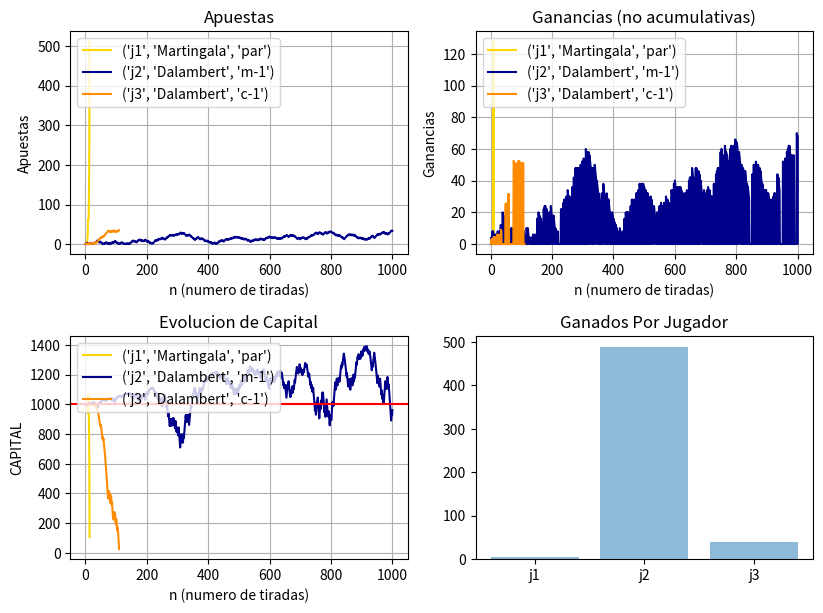

Python code for this plot:
from random import randint
import matplotlib.pyplot as plt
import numpy as np

class Ruleta(object):

    def __init__(self):
        # Los arreglos terminados en A son arreglos de arreglos
        self.resultados = []
        self.apuestas = []
        self.ganadores = {}
        self.listaGanadores = []
        self.tiradas = []
        self.paga2 = ['par', 'impar', 'm-1', 'm-2', 'rojo', 'negro']
        self.paga1_5 = ['c-1', 'c-2', 'c-3', 'd-1', 'd-2', 'd-3']
        self.pagos = []
        self.panio = {
            'paridad': {
                'par': [2, 4, 6, 8, 10, 12, 14, 16, 18, 20, 22, 24, 26, 28, 30, 32, 34, 36],
                'impar': [1, 3, 5, 7, 9, 11, 13, 15, 17, 19, 21, 23, 25, 27, 29, 31, 33, 35]
            },
            'mitades': {
                '1': [1, 2, 3, 4, 5, 6, 7, 8, 9, 10, 11, 12, 13, 14, 15, 16, 17, 18],
                '2': [19, 20, 21, 22, 23, 24, 25, 26, 27, 28, 29, 30, 31, 32, 33, 34, 35, 36]
            },
            'color': {
                'rojo': [1, 3, 5, 7, 9, 12, 14, 16, 18, 19, 21, 23, 25, 27, 30, 32, 34, 36],
                'negro': [2, 4, 5, 8, 10, 11, 13, 15, 17, 20, 22, 24, 26, 28, 29, 31, 33, 35]
            },
            'docenas': {
                '1': [1, 2, 3, 4, 5, 6, 7, 8, 9, 10, 11, 12],
                '2': [13, 14, 15, 16, 17, 18, 9, 20, 21, 22, 23, 24],
                '3': [25, 26, 27, 28, 29, 30, 31, 32, 33, 34, 35, 36]
            },
            'columnas': {
                '1': [1, 4, 7, 10, 13, 16, 19, 22, 25, 28, 31, 34],
                '2': [2, 5, 8, 11, 14, 17, 20, 23, 26, 29, 32, 35],
                '3': [3, 6, 9, 12, 15, 18, 21, 24, 27, 30, 33, 36]
            },
        }

    def jugar(self, n):
        self.definirGanador(self.tirar(n))

    def tomarApuestas(self, apuestas):
        if apuestas == [None]:
            self.apuestas = []
        else:
            self.apuestas = []
            for apuesta in apuestas:
                self.apuestas.append(apuesta)

    def tirar(self, n):
        x = randint(0, 36)
        self.resultados.append(x)
        self.tiradas.append(n)
        return x

    def definirGanador(self, nro):
        ganadores = []
        if nro == 0:
            ganadores.append(nro)
        else:
            # Paridad
            if nro in self.panio['paridad']['par']:
                ganadores.append('par')
            elif nro in self.panio['paridad']['impar']:
                ganadores.append('impar')

            # Mitades
            if nro in self.panio['mitades']['1']:
                ganadores.append('m-1')
            elif nro in self.panio['mitades']['2']:
                ganadores.append('m-2')

            # Colores
            if nro in self.panio['color']['rojo']:
                ganadores.append('rojo')
            elif nro in self.panio['color']['negro']:
                ganadores.append('negro')

            # Docenas
            if nro in self.panio['docenas']['1']:
                ganadores.append('d-1')
            elif nro in self.panio['docenas']['2']:
                ganadores.append('d-2')
            elif nro in self.panio['docenas']['3']:
                ganadores.append('d-3')

            # Columnas
            if nro in self.panio['columnas']['1']:
                ganadores.append('c-1')
            elif nro in self.panio['columnas']['2']:
                ganadores.append('c-2')
            elif nro in self.panio['columnas']['3']:
                ganadores.append('c-3')

            self.ganadores = ganadores
            self.listaGanadores.append(ganadores)

    def pagar(self):
        self.pagos = []
        if self.apuestas is not None:
            for apuesta in self.apuestas:
                if apuesta != None:
                    if apuesta['apuesta'] in self.ganadores:
                        if apuesta['apuesta'] in self.paga2:
                            aux = apuesta['cantidad'] * 2
                            self.pagos.append({'pago': aux, 'nombre': apuesta['nombre']})
                        elif apuesta['apuesta'] in self.paga1_5:
                            aux = apuesta['cantidad'] * 1.5
                            self.pagos.append({'pago': aux, 'nombre': apuesta['nombre']})
                    else:
                        self.pagos.append({'pago': 0, 'nombre': apuesta['nombre']})
            return self.pagos
        else:
            return None
            # print('No se recibieron apuestas')


class Jugador(object, ):

    def __init__(self, nombre, tc, valorPanio, metodo):
        self.capital = 1000
        self.nombre = nombre
        self.apuesta = 1
        self.evolucionCapital = []
        self.ganancias = []
        self.resultados = []
        self.apuestas = []
        self.nroJuego = []
        self.ganadoxt = []
        self.ganados = 0
        self.perdidos = 0
        self.valor_panio = valorPanio
        self.metodo = metodo #Martingala y Dalembert
        self.tc = tc  # Tipo de capital 0 limitado 1 ilimitado
        self.juega = True
        self.j = 0

    def continua(self):
        return self.juega

    def defineJuagda(self):
        if self.valor_panio == 1:
            return self.apostarMartingala(self.metodo)
        if self.valor_panio == 2:
            return self.apostarDalambert(self.metodo)

    def apostarMartingala(self, valor):
        if self.nroJuego == []:
            self.j += 1
            self.nroJuego.append(self.j)
            self.capital -= self.apuesta
            self.apuestas.append(self.apuesta)
            return {
                'apuesta': valor,
                'cantidad': self.apuesta,
                'nombre': self.nombre
            }
        else:
            if self.resultados[-1] == 'perdi':
                self.apuesta = self.apuesta * 2
            else:
                pass
            if self.capital >= self.apuesta:
                self.j += 1
                self.nroJuego.append(self.j)
                self.capital -= self.apuesta
                self.apuestas.append(self.apuesta)

                return {
                    'apuesta': valor,
                    'cantidad': self.apuesta,
                    'nombre': self.nombre
                }
            else:
                # print('Ya no queda plata')
                self.juega = False

    def apostarDalambert(self, valor):
        if self.nroJuego == []:
            self.j += 1
            self.nroJuego.append(self.j)
            self.capital -= self.apuesta
            self.apuestas.append(self.apuesta)
            return {
                'apuesta': valor,
                'cantidad': self.apuesta,
                'nombre': self.nombre
            }
        else:
            if self.resultados[-1] == 'perdi':
                self.apuesta = self.apuesta + 1
            else:
                if self.apuesta == 1:
                    pass
                else:
                    self.apuesta = self.apuesta - 1
            if self.capital >= self.apuesta:
                self.j += 1
                self.nroJuego.append(self.j)
                self.capital -= self.apuesta
                self.apuestas.append(self.apuesta)

                return {
                    'apuesta': valor,
                    'cantidad': self.apuesta,
                    'nombre': self.nombre
                }
            else:
                # print('Ya no queda plata')
                self.juega = False
                return None


    def tomarGanancia(self, ganancia):
        for pago in ganancia:
            if pago['nombre'] == self.nombre:
                if pago['pago'] == 0:
                    self.resultados.append('perdi')
                    self.perdidos += 1
                    if self.tc == 1:
                        self.capital = self.capital * 3  # Capital limitado
                    else:
                        pass
                else:
                    self.capital = (self.capital) + pago['pago']
                    self.resultados.append('gane')
                    self.ganados += 1
                self.ganancias.append(pago['pago'])
                self.evolucionCapital.append(self.capital)
                # self.mostarResultados()
            else:
                pass

    def mostarResultados(self):
        print('Resultados: ', self.resultados)
        print('Ganancias: ', self.ganancias)
        print('Apuestas: ', self.apuestas)
        print('Nro jgo: 1...', self.nroJuego)
        print('Ganados:', self.ganados)
        print('Perdidos', self.perdidos)
        print('evolucion de capital: ', self.evolucionCapital)


    def devolverResultados(self):
        if self.tc == 1:
            return [self.apuestas, self.ganancias, self.nroJuego, [self.ganados, self.perdidos]]
        else:
            return [self.apuestas, self.ganancias, self.nroJuego, [self.ganados, self.perdidos], self.evolucionCapital]

    def sayName(self):
        if self.valor_panio == 1:
            return self.nombre, 'Martingala', self.metodo
        if self.valor_panio == 2:
            return self.nombre, 'Dalambert', self.metodo

    def sayNombre(self):
        return self.nombre

    def imprimirGraficos(self):
        print(len(self.nroJuego), self.nroJuego)
        print(len(self.evolucionCapital), self.evolucionCapital)
        print(len(self.apuestas), self.apuestas)

        plt.subplot(2, 2, 1)
        plt.plot(self.nroJuego, self.apuestas, color='darkblue')
        plt.xlabel('n (numero de tiradas)')
        plt.ylabel('Apuestas')

        plt.subplot(2, 2, 2)
        plt.plot(self.nroJuego, self.ganancias, color='darkblue')
        plt.xlabel('n (numero de tiradas)')
        plt.ylabel('Ganancias')

        plt.show()


def main():
    resultados = []
    colores = ['gold', 'darkblue', 'darkorange', 'forestgreen', 'darkorchid', 'violet', 'dark']
    r = Ruleta()
    # Instancias de Jugador (Primer parametro) => Nombre
    # Instancias de Jugador (Segundo parametro) => 0 para capital limitado 1 para ilimitado
    # Instancias de Jugador (Tercer parametro) => Metodologia de apuesta (1)- Martingala // (2)-Dalambert
    # instancias de jugador (Cuarto parametro) => A que apuesta


    j1 = Jugador('j1', 0, 1, 'par')
    j2 = Jugador('j2', 0, 2, 'm-1')
    j3 = Jugador('j3', 0, 2, 'c-1')

    j4 = Jugador('j4', 1, 1, 'impar')
    j5 = Jugador('j5', 1, 1, 'm-2')

    jugadas = 1000

    #Capital Finito
    jugadores = [j1, j2, j3]

    #Capital infinito
    # jugadores = [j1, j2, j3, j4, j5]

    for n in range(jugadas):
        apuestas = []
        for j in jugadores:
            apuestas.append(j.defineJuagda())
        r.tomarApuestas(apuestas)
        r.jugar(n)
        for j in jugadores:
            j.tomarGanancia(r.pagar())
    for j in jugadores:
        resultados.append(j.devolverResultados())

    my_dpi=96
    plt.figure(figsize=(800/my_dpi, 600/my_dpi), dpi=my_dpi)

    plt.subplot(2, 2, 1)
    aux2 = 0
    for r in jugadores:
        aux = r.devolverResultados()
        plt.plot(aux[2], aux[0], label=r.sayName(), color=colores[aux2])
        aux2 += 1
    plt.grid(True)
    plt.xlabel('n (numero de tiradas)')
    plt.ylabel('Apuestas')
    plt.legend(loc="upper left")
    plt.title('Apuestas')

    plt.subplot(2, 2, 2)
    plt.tight_layout()
    aux2 = 0
    for r in jugadores:
        aux = r.devolverResultados()
        plt.plot(aux[2], aux[1], label=r.sayName(), color=colores[aux2])
        aux2 += 1
    plt.grid(True)
    plt.xlabel('n (numero de tiradas)')
    plt.ylabel('Ganancias')
    plt.legend(loc="upper left")
    plt.title('Ganancias (no acumulativas)')

    plt.subplot(2, 2, 3)
    aux2 = 0
    for r in jugadores:
        aux = r.devolverResultados()
        if len(aux) > 4:
            plt.plot(aux[2], aux[4], label=r.sayName(), color=colores[aux2])
            aux2 += 1
        else:
            pass
    plt.grid(True)
    plt.xlabel('n (numero de tiradas)')
    y = j1.devolverResultados()
    plt.axhline(y[4][0], color='r', linestyle='-')
    plt.ylabel('CAPITAL')
    plt.legend(loc="upper left")
    plt.title('Evolucion de Capital')

    plt.subplot(2, 2, 4)
    nombres = []
    ganados = []
    for r in jugadores:
        aux = r.devolverResultados()
        nombres.append(r.sayNombre())
        ganados.append(aux[3][0])
    y_pos = np.arange(len(nombres))
    plt.bar(y_pos, ganados, align='center', alpha=0.5)
    plt.title('Ganados Por Jugador')
    plt.xticks(y_pos, nombres)

    plt.tight_layout()
    x = randint(10000, 99999)
    nombre = 'figura_TP_1_2_' + str(x) + '.png'
    plt.savefig(nombre, dpi=my_dpi)

    for j in jugadores:
        j.mostarResultados()

    plt.show()




main()
